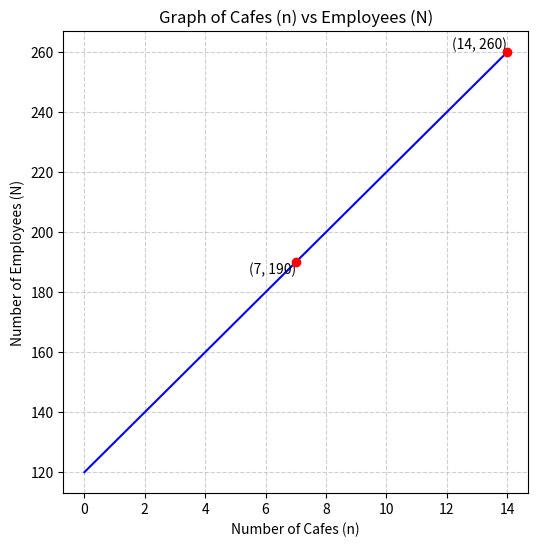
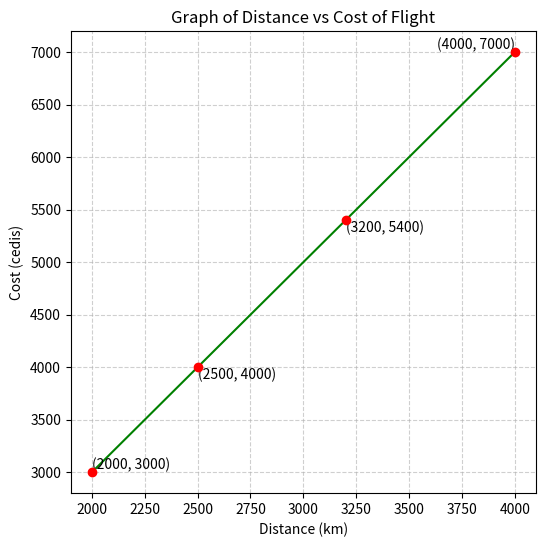
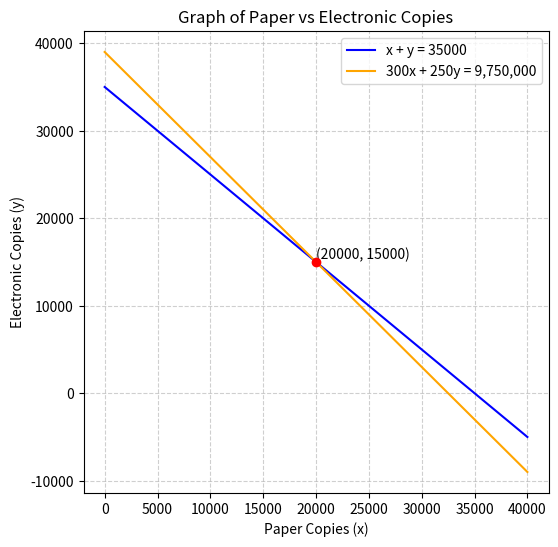

These charts were generated, in order, by the following Python code:
import re
from pathlib import Path

import matplotlib.pyplot as plt
import numpy as np


def _slugify(text: str) -> str:
    text = text.strip().lower()
    text = re.sub(r"[^a-z0-9\-_]+", "_", text)
    text = re.sub(r"_+", "_", text).strip("_")
    return text or "plot"


def save_all_figures(output_dir: Path, prefix: str = "HW1") -> None:
    output_dir.mkdir(parents=True, exist_ok=True)
    for i, num in enumerate(plt.get_fignums(), 1):
        fig = plt.figure(num)
        ax = fig.axes[0] if fig.axes else None
        title = ax.get_title() if ax else ""
        name = f"{prefix}_{i}_{_slugify(title)}.png" if title else f"{prefix}_{i}.png"
        fig.savefig(output_dir / name, dpi=300, bbox_inches="tight")
    plt.close("all")

# -----------------
# Graph 1: Cafes vs Employees (Problem 2)
# -----------------
n_values = np.array([0, 14])  # cafes
N_values = 10 * n_values + 120  # employees

plt.figure(figsize=(6, 6))
plt.plot(n_values, N_values, color="blue")
plt.scatter([14, 7], [260, 190], color="red", zorder=5)
plt.text(14, 260, "(14, 260)", ha="right", va="bottom")
plt.text(7, 190, "(7, 190)", ha="right", va="top")
plt.title("Graph of Cafes (n) vs Employees (N)")
plt.xlabel("Number of Cafes (n)")
plt.ylabel("Number of Employees (N)")
plt.grid(True, linestyle="--", alpha=0.6)


# -----------------
# Graph 2: Distance vs Cost (Problem 1)
# -----------------
x_values = np.array([2000, 4000])  # distances
y_values = 2 * x_values - 1000  # costs

plt.figure(figsize=(6, 6))
plt.plot(x_values, y_values, color="green")
plt.scatter([2000, 4000, 3200, 2500], [3000, 7000, 5400, 4000], color="red", zorder=5)
plt.text(2000, 3000, "(2000, 3000)", ha="left", va="bottom")
plt.text(4000, 7000, "(4000, 7000)", ha="right", va="bottom")
plt.text(3200, 5400, "(3200, 5400)", ha="left", va="top")
plt.text(2500, 4000, "(2500, 4000)", ha="left", va="top")
plt.title("Graph of Distance vs Cost of Flight")
plt.xlabel("Distance (km)")
plt.ylabel("Cost (cedis)")
plt.grid(True, linestyle="--", alpha=0.6)


# -----------------
# Graph 3: Paper vs Electronic Copies (Problem 4)
# -----------------
x_vals = np.linspace(0, 40000, 200)

# Equation 1: y = 35000 - x
y1 = 35000 - x_vals

# Equation 2: y = (9750000 - 300x)/250  (i.e., 300x + 250y = 9,750,000)
y2 = (9750000 - 300 * x_vals) / 250

plt.figure(figsize=(6, 6))
plt.plot(x_vals, y1, label="x + y = 35000", color="blue")
plt.plot(x_vals, y2, label="300x + 250y = 9,750,000", color="orange")

# Compute the exact intersection point of the two lines
import numpy as _np
_A = _np.array([[1, 1], [300, 250]], dtype=float)
_b = _np.array([35000, 9750000], dtype=float)
_x_int, _y_int = _np.linalg.solve(_A, _b)

# Annotate the intersection point
plt.scatter([_x_int], [_y_int], color="red", zorder=5)
plt.text(_x_int, _y_int, f"({_x_int:.0f}, {_y_int:.0f})", ha="left", va="bottom")
plt.title("Graph of Paper vs Electronic Copies")
plt.xlabel("Paper Copies (x)")
plt.ylabel("Electronic Copies (y)")
plt.legend()
plt.grid(True, linestyle="--", alpha=0.6)

# Save all generated figures to data/output/HW1
save_all_figures(Path("data") / "output" / "HW1", prefix="HW1")
